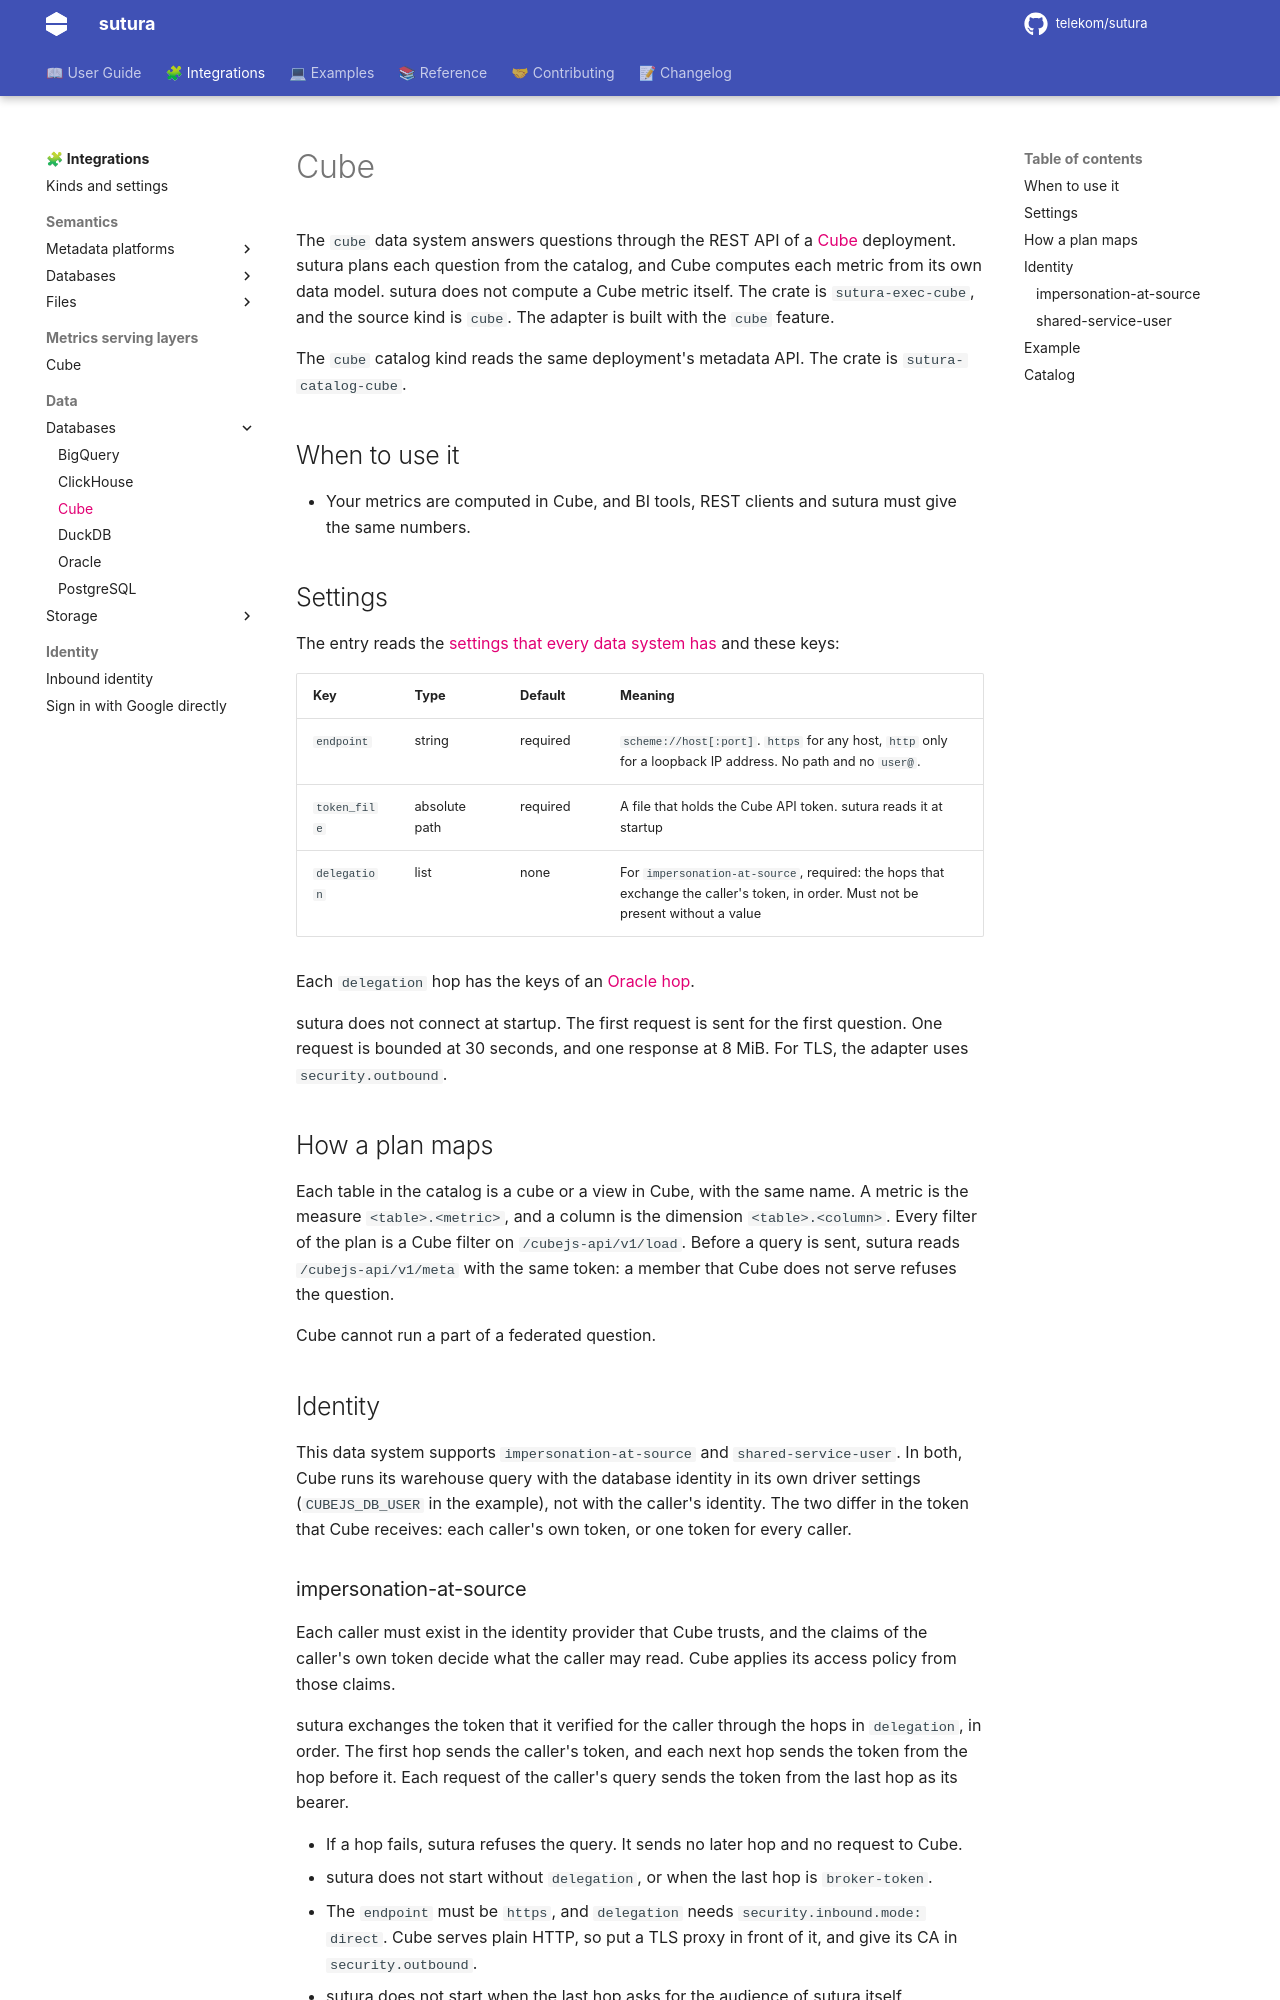

repository: telekom/sutura · page: 0.18.0/integrations/data-systems/cube/index.html · generator: mkdocs

---
title: Cube
description: Answer questions through a Cube deployment's REST API, and read its data model as a catalog.
---

# Cube

The `cube` data system answers questions through the REST API of a [Cube](https://cube.dev)
deployment. sutura plans each question from the catalog, and Cube computes each metric from its own
data model. sutura does not compute a Cube metric itself. The crate is `sutura-exec-cube`, and the
source kind is `cube`. The adapter is built with the `cube` feature.

The `cube` catalog kind reads the same deployment's metadata API. The crate is `sutura-catalog-cube`.

## When to use it

- Your metrics are computed in Cube, and BI tools, REST clients and sutura must give the same
  numbers.

## Settings

The entry reads the [settings that every data system has](../../integrations.md#data-system-settings)
and these keys:

| Key          | Type          | Default  | Meaning                                                                                                                           |
| ------------ | ------------- | -------- | --------------------------------------------------------------------------------------------------------------------------------- |
| `endpoint`   | string        | required | `scheme://host[:port]`. `https` for any host, `http` only for a loopback IP address. No path and no `user@`.                      |
| `token_file` | absolute path | required | A file that holds the Cube API token. sutura reads it at startup                                                                  |
| `delegation` | list          | none     | For `impersonation-at-source`, required: the hops that exchange the caller's token, in order. Must not be present without a value |

Each `delegation` hop has the keys of an [Oracle hop](oracle.md#settings).

sutura does not connect at startup. The first request is sent for the first question. One request
is bounded at 30 seconds, and one response at 8 MiB. For TLS, the adapter uses `security.outbound`.

## How a plan maps

Each table in the catalog is a cube or a view in Cube, with the same name. A metric is the measure
`<table>.<metric>`, and a column is the dimension `<table>.<column>`. Every filter of the plan is a
Cube filter on `/cubejs-api/v1/load`. Before a query is sent, sutura reads `/cubejs-api/v1/meta`
with the same token: a member that Cube does not serve refuses the question.

Cube cannot run a part of a federated question.

## Identity

This data system supports `impersonation-at-source` and `shared-service-user`. In both, Cube runs
its warehouse query with the database identity in its own driver settings (`CUBEJS_DB_USER` in the
example), not with the caller's identity. The two differ in the token that Cube receives: each
caller's own token, or one token for every caller.
